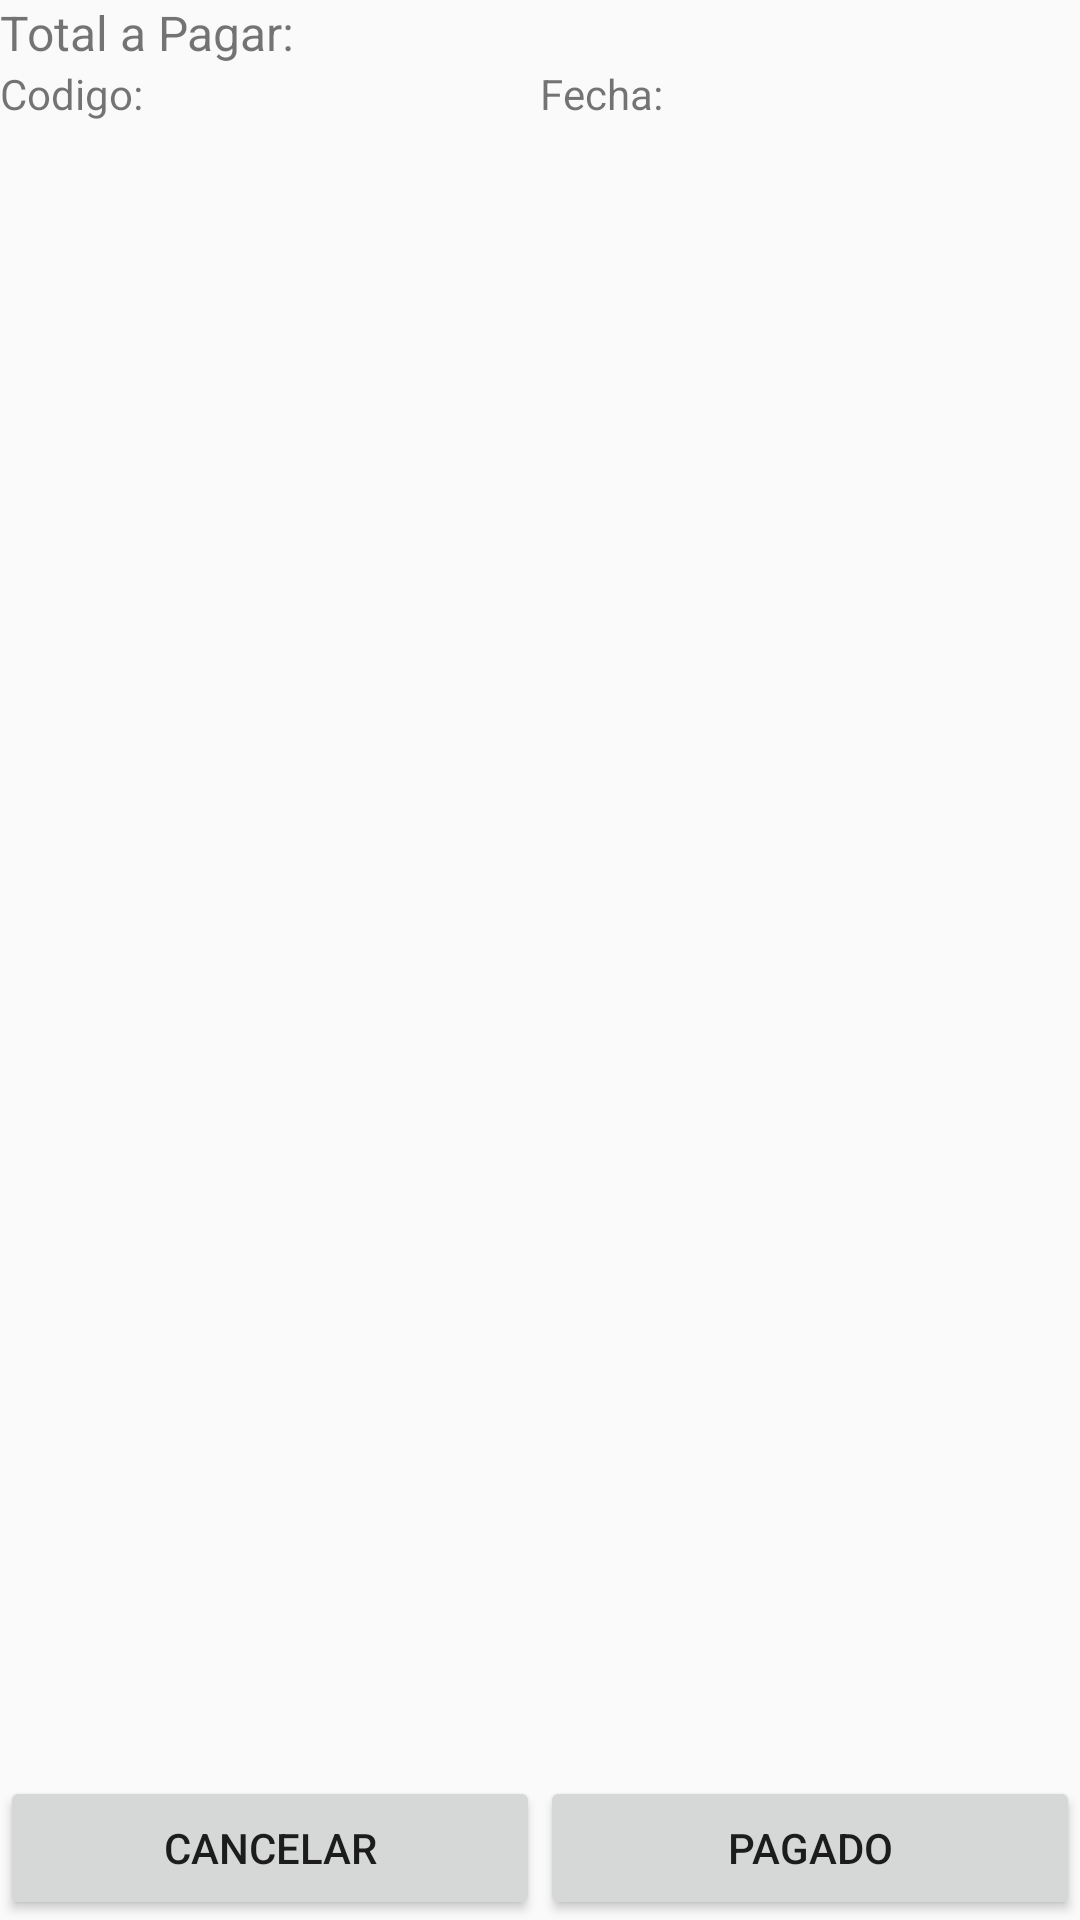

Write the Android layout XML for this screen, with the resource values it uses.
<!-- AndroidManifest.xml: application theme AppTheme -->
<!-- res/layout/fragment_cart.xml -->
<?xml version="1.0" encoding="utf-8"?>
<LinearLayout xmlns:android="http://schemas.android.com/apk/res/android"
    xmlns:app="http://schemas.android.com/apk/res-auto"
    xmlns:tools="http://schemas.android.com/tools"
    android:layout_width="match_parent"
    android:layout_height="match_parent"
    android:orientation="vertical"
    tools:context=".Fragments.CartFragment">

    <TextView
        android:id="@+id/txtPagar"
        android:layout_width="match_parent"
        android:layout_height="wrap_content"
        android:text="Total a Pagar:"
        android:textSize="16sp" />


    <LinearLayout
        android:orientation="horizontal"
        android:layout_width="match_parent"
        android:layout_height="wrap_content">

        <TextView
            android:id="@+id/textCodOrder"
            android:layout_width="0dp"
            android:layout_height="wrap_content"
            android:layout_weight="1"
            android:text="Codigo:"
            android:textSize="14sp" />

        <TextView
            android:id="@+id/txtDate"
            android:layout_width="0dp"
            android:layout_height="wrap_content"
            android:layout_weight="1"
            android:text="Fecha:"
            android:textSize="14sp" />
    </LinearLayout>



    <androidx.recyclerview.widget.RecyclerView
        android:id="@+id/recyclerView"

        android:layout_width="match_parent"
        android:layout_height="0dp"
        android:layout_weight="1"
       />
    <LinearLayout
        android:orientation="horizontal"
        android:layout_width="match_parent"
        android:layout_height="wrap_content">
        <Button
            android:id="@+id/txtCancel"
            android:layout_width="0dp"
            android:layout_height="wrap_content"
            android:layout_weight="1"
            android:text="Cancelar"
            />
        <Button
            android:id="@+id/btnPagado"
            android:layout_width="0dp"
            android:layout_weight="1"
            android:layout_height="wrap_content"

            android:text="Pagado"
            />


    </LinearLayout>





</LinearLayout>
<!-- resources referenced by this layout -->
<resources>
  <style name="AppTheme" parent="Theme.AppCompat.Light.NoActionBar">
          
          <item name="colorPrimary">@color/colorPrimary</item>
          <item name="colorPrimaryDark">@color/colorPrimaryDark</item>
          <item name="colorAccent">@color/colorAccent</item>
          <item name="android:windowDrawsSystemBarBackgrounds">true</item>
          <item name="android:statusBarColor">@android:color/transparent</item>
          <item name="windowActionBar">false</item>
          <item name="windowNoTitle">true</item>
      </style>
  <color name="colorPrimary">#0E00DA</color>
  <color name="colorPrimaryDark">#0003BA</color>
  <color name="colorAccent">#448AFF</color>
</resources>
